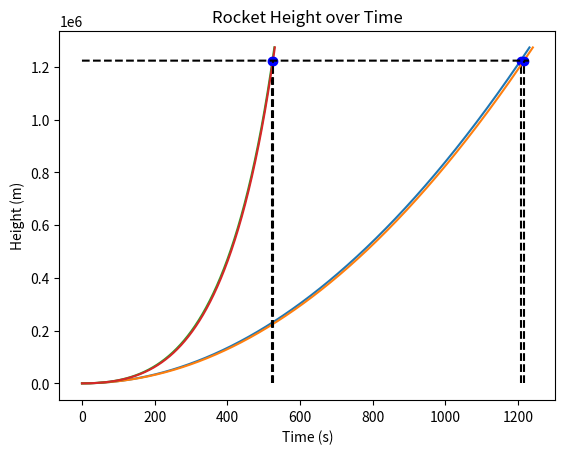

Source code (Python):
import matplotlib.pyplot as plt
import math
import numpy as np


class Rocket:
    def __init__(self, mass, rocket_thrust, air_resistance: bool, 
                drag_coefficient, area, change_in_mass_and_grav_acc: bool):
        self.mass_0 = mass
        self.thrust = rocket_thrust
        self.air_resistance: bool = air_resistance
        self.drag_coefficient = drag_coefficient
        self.area = area
        self.change_in_mass_and_grav_acc: bool = change_in_mass_and_grav_acc

        self.velocity = 0
        self.height: int = 0
        self.g = 9.82
        self.acc = (self.thrust - self.mass_0*self.g)/self.mass_0
        self.time = 0
        self.empty_rocket_weight = 140_000 


    def mass(self, time: float) -> float:
        K = 4989
        return max(self.mass_0 - K*time, self.empty_rocket_weight) \
            if self.change_in_mass_and_grav_acc else self.mass_0

    def grav_acc(self, height: float) -> float:
        G = 6.6743*10**(-11)
        M = 5.97*10**24
        R = 6371*10**3
        return (G*M)/((R+height)**2) \
            if self.change_in_mass_and_grav_acc else self.g 

    def force(self, time, height):
        return self.thrust - self.mass(time)*self.grav_acc(height) \
        if self.mass(time) >= self.rocket_weight else -self.rocket_weight * self.grav_acc(height)

    def acceleration(self, time, height) -> float:
        a = (self.thrust - self.mass(time)*self.grav_acc(height))/self.mass(time)
        if self.air_resistance:
            a -= self.drag_acc(self.velocity, self.time)
        return a

    def air_density(self, height):
        rho0 = 1.225
        H = 8000.0 
        return rho0 * np.exp(-height/H)\
            if height < 100_000 else 0

    def drag_acc(self, velocity, time):
        return (self.drag_coefficient*self.air_density(self.height)*self.area*velocity**2)/(2*self.mass(time))

    def update(self, dt):
        self.height += self.velocity * dt + 0.5 * self.acceleration(self.time, self.height) * dt**2
        self.velocity += self.acceleration(self.time, self.height) * dt
        self.time += dt

    

class App:
    def __init__(self, *rockets):
        self.rockets = rockets
        self.time_values = [[] for _ in rockets]
        self.height_values = [[] for _ in rockets]

    def run(self, height_max, dt):
        for i, rocket in enumerate(self.rockets):
            while rocket.height <= height_max+50_000:
                rocket.update(dt)
                self.time_values[i].append(rocket.time)
                self.height_values[i].append(rocket.height)

    def plot(self):
        plt.figure()
        for i, rocket in enumerate(self.rockets):
            plt.plot(self.time_values[i], self.height_values[i], 
            label=f"Air Resistance={rocket.air_resistance}, Change in mass and grav acc={rocket.change_in_mass_and_grav_acc}")
            idx = next(x[0] for x in enumerate(self.height_values[i]) if x[1] >= height_max)
            plt.plot(self.time_values[i][idx], self.height_values[i][idx], 'bo') 
            plt.vlines(self.time_values[i][idx], 0, self.height_values[i][idx], colors='r', linestyles='--', color="black")

        plt.plot([x for x in range(int(self.time_values[0][-1]))], [height_max for y in range(int(self.time_values[0][-1]))], 
                    label="Hight = 408_000m",linestyle="--", color="black")

        plt.title("Rocket Height over Time")
        plt.xlabel("Time (s)")
        plt.ylabel("Height (m)")
        #plt.legend()
        plt.show()


if __name__ == "__main__":
    mass = 3_000_000
    thrust = 34_500_000
    area = (5**2)*3.14

    bool_combinations = [(False, False), (True, False), (False, True), (True, True)]
    rockets = [Rocket(mass=mass, rocket_thrust=thrust, air_resistance=air_resistance,
                change_in_mass_and_grav_acc=change_in_mass_and_grav_acc, drag_coefficient=0.95, area=area) 
                for air_resistance, change_in_mass_and_grav_acc in bool_combinations]
    dt = 0.1
    height_max = 408_000*3
    app = App(*rockets)
    app.run(height_max, dt)
    app.plot()
    


